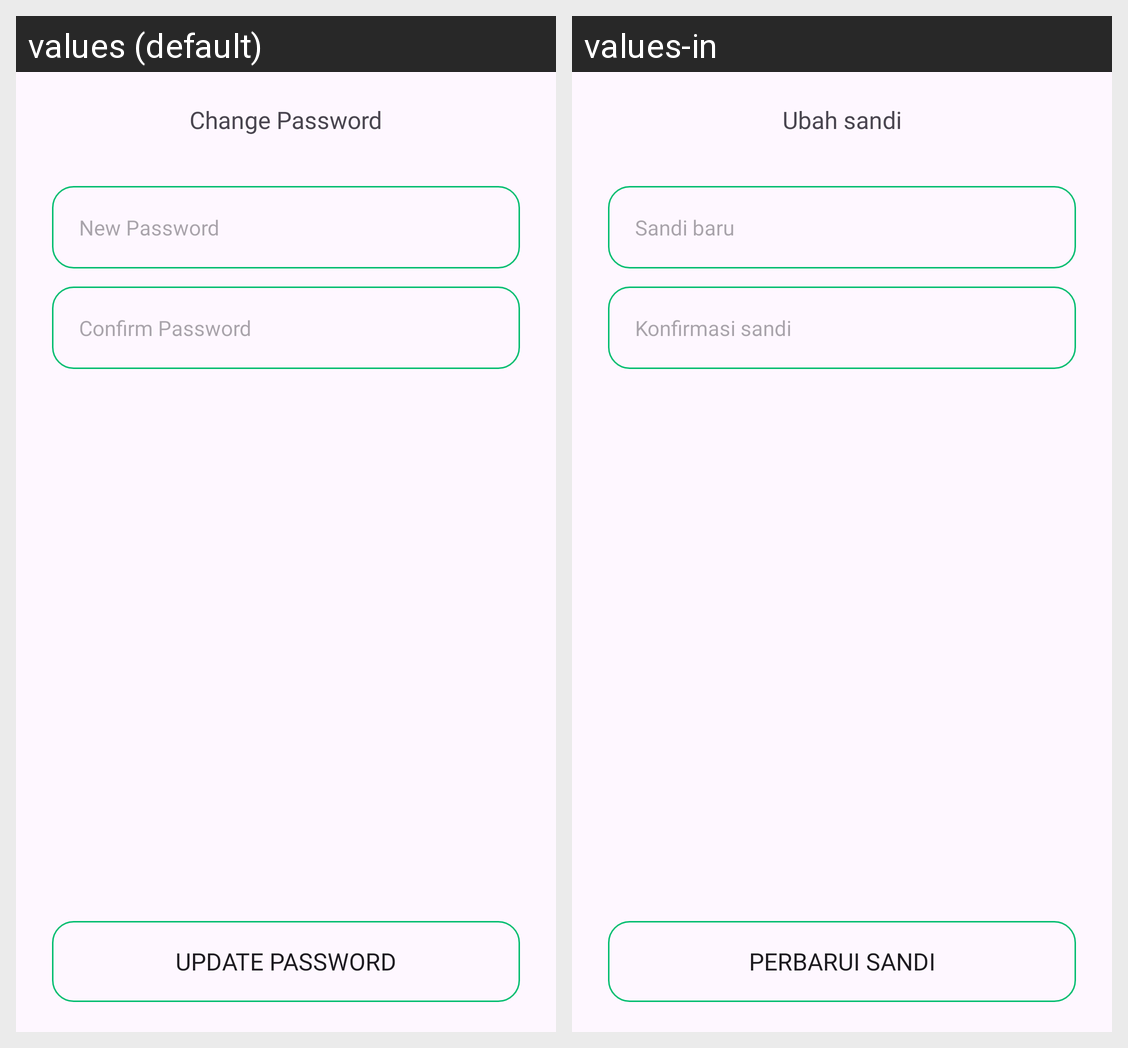

This grid shows one Android layout under two languages. Give, for every string resource on the screen, its name, the default text and each shown locale's text.
Android screen res/layout/fragment_change_password.xml rendered under 2 locales, left to right: values (default), values-in. Device: Nexus 5 (rendered at 1080×1920; each locale shown at half size, 540×960, under a caption strip naming it); theme Theme.Capstone.
Strings drawn on this screen, with the default value and each locale's value (text and hints the layout hard-codes, and strings that could not be matched under every locale, appear in the picture but are not listed):

change_password
  values: Change Password
  values-in: Ubah sandi

new_password
  values: New Password
  values-in: Sandi baru

confirm_password
  values: Confirm Password
  values-in: Konfirmasi sandi

update_password
  values: Update Password
  values-in: Perbarui sandi
